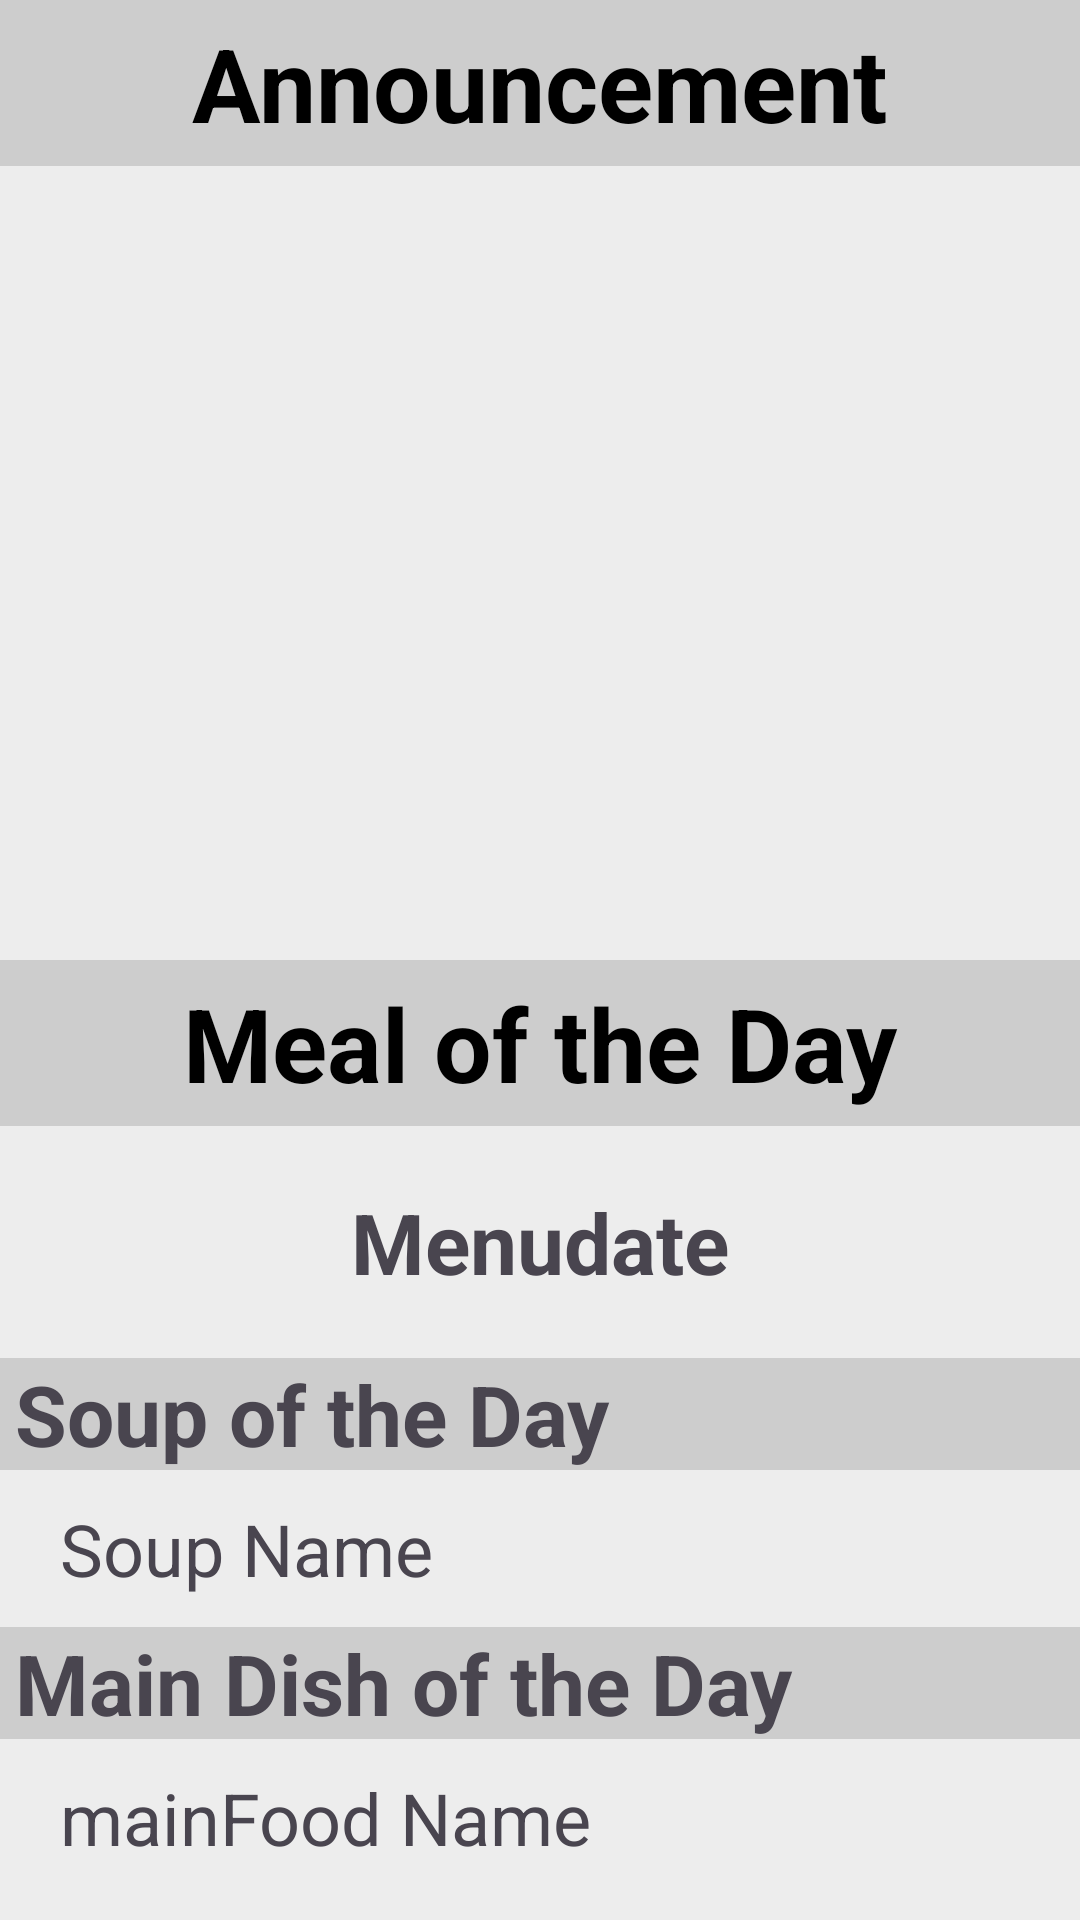

Produce the Android XML layout that renders to this screen, including the resource entries it uses.
<!-- AndroidManifest.xml: application theme Theme.StudentCourseInformationSystem -->
<!-- res/layout/fragment_announcement_and_food_list.xml -->
<?xml version="1.0" encoding="utf-8"?>
<androidx.constraintlayout.widget.ConstraintLayout xmlns:android="http://schemas.android.com/apk/res/android"
    xmlns:app="http://schemas.android.com/apk/res-auto"
    xmlns:tools="http://schemas.android.com/tools"
    android:layout_width="match_parent"
    android:layout_height="match_parent"
    tools:context=".fragment.AnnouncementAndFoodList">

    <LinearLayout
        android:id="@+id/linearLayout_announcements"
        android:layout_width="0dp"
        android:layout_height="0dp"
        android:background="#EDEDED"
        android:orientation="vertical"
        app:layout_constraintBottom_toTopOf="@+id/linearLayout_foodList"
        app:layout_constraintEnd_toEndOf="parent"
        app:layout_constraintStart_toStartOf="parent"
        app:layout_constraintTop_toTopOf="parent">

        <TextView
            android:layout_width="match_parent"
            android:layout_height="wrap_content"
            android:background="#CDCDCD"
            android:text="Announcement"
            android:textColor="@color/black"
            android:textAlignment="center"
            android:textSize="34sp"
            android:padding="5dp"
            android:textStyle="bold" />

        <androidx.recyclerview.widget.RecyclerView
            android:id="@+id/recyclerView_announcement"
            android:layout_width="match_parent"
            android:layout_height="wrap_content"
            android:layout_margin="10dp"
            />

    </LinearLayout>

    <LinearLayout
        android:id="@+id/linearLayout_foodList"
        android:layout_width="0dp"
        android:layout_height="0dp"
        android:orientation="vertical"
        android:background="#EDEDED"
        app:layout_constraintBottom_toBottomOf="parent"
        app:layout_constraintEnd_toEndOf="parent"
        app:layout_constraintStart_toStartOf="parent"
        app:layout_constraintTop_toBottomOf="@+id/linearLayout_announcements">

        <TextView
            android:layout_width="match_parent"
            android:layout_height="wrap_content"
            android:background="#CDCDCD"
            android:text="Meal of the Day"
            android:textColor="@color/black"
            android:textAlignment="center"
            android:textSize="34sp"
            android:textStyle="bold"
            android:padding="5dp"
            android:layout_marginBottom="20dp"/>

        <TextView
            android:id="@+id/menuDateTextView"
            android:layout_width="match_parent"
            android:layout_height="wrap_content"
            android:text="Menudate"
            android:textSize="28sp"
            android:textStyle="bold"
            android:textAlignment="center"
            android:layout_marginBottom="20dp"/>

        <TextView
            android:layout_width="match_parent"
            android:layout_height="wrap_content"
            android:text="Soup of the Day"
            android:textStyle="bold"
            android:textSize="28sp"
            android:paddingLeft="5dp"
            android:background="#CDCDCD"
            />
        <TextView
            android:id="@+id/soupNameTextView"
            android:layout_width="match_parent"
            android:layout_height="wrap_content"
            android:text="Soup Name"
            android:paddingLeft="10dp"
            android:textSize="24sp"
            android:layout_margin="10dp"
            android:layout_marginBottom="10dp"/>


        <TextView
            android:layout_width="match_parent"
            android:layout_height="wrap_content"
            android:text="Main Dish of the Day"
            android:textSize="28sp"
            android:textStyle="bold"
            android:paddingLeft="5dp"
            android:background="#CDCDCD"

            />
        <TextView
            android:id="@+id/mainFoodTextView"
            android:layout_width="match_parent"
            android:layout_height="wrap_content"
            android:text="mainFood Name"
            android:textSize="24sp"
            android:paddingLeft="10dp"
            android:layout_margin="10dp"/>


    </LinearLayout>


</androidx.constraintlayout.widget.ConstraintLayout>
<!-- resources referenced by this layout -->
<resources>
  <color name="black">#FF000000</color>
  <style name="Theme.StudentCourseInformationSystem" parent="Base.Theme.StudentCourseInformationSystem" />
  <style name="Base.Theme.StudentCourseInformationSystem" parent="Theme.Material3.DayNight.NoActionBar">
          
          
      </style>
</resources>
